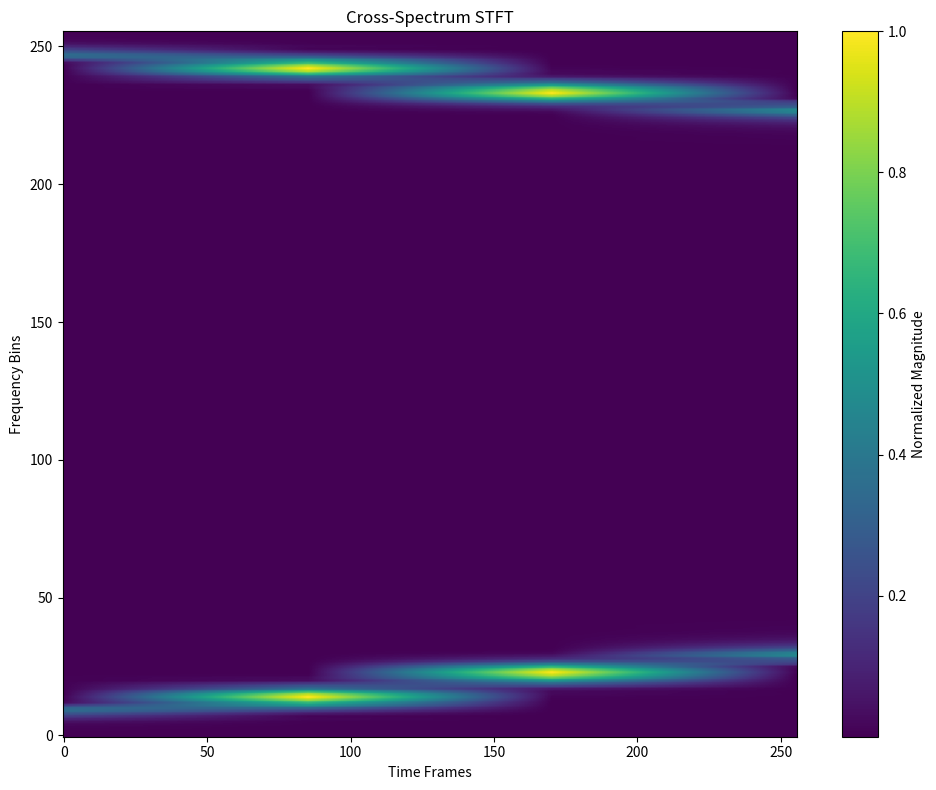

Generate this figure with matplotlib:
# ======================================
# 📄 utils/stft_features.py
# Purpose: STFT feature extraction for STNN-based localization
# Based on: Paper uses STFT to maintain consistent resolution (256x256)
# ======================================

import numpy as np
from scipy import signal
from typing import Tuple, Optional


def compute_stft_cross_spectrum(signal1: np.ndarray, 
                                  signal2: np.ndarray,
                                  fs: float = 38400,
                                  nperseg: int = 256,
                                  noverlap: Optional[int] = None,
                                  output_shape: Tuple[int, int] = (256, 256)) -> np.ndarray:
    """
    Compute cross-spectrum STFT for TDOA/FDOA estimation.
    
    This creates the input feature for STNN models.
    Paper uses STFT (not wavelet) to maintain consistent resolution.
    
    Args:
        signal1: First signal (e.g., satellite reception)
        signal2: Second signal (e.g., reference transmit signal)
        fs: Sampling frequency (Hz)
        nperseg: Length of each segment for STFT
        noverlap: Number of points to overlap between segments
        output_shape: Desired output shape (H, W)
    
    Returns:
        STFT cross-spectrum magnitude (H, W) normalized to [0, 1]
    """
    if noverlap is None:
        noverlap = nperseg // 2
    
    # Ensure signals are same length
    min_len = min(len(signal1), len(signal2))
    signal1 = signal1[:min_len]
    signal2 = signal2[:min_len]
    
    # Compute STFT for both signals
    f1, t1, Zxx1 = signal.stft(signal1, fs=fs, nperseg=nperseg, 
                                 noverlap=noverlap, return_onesided=False)
    f2, t2, Zxx2 = signal.stft(signal2, fs=fs, nperseg=nperseg, 
                                 noverlap=noverlap, return_onesided=False)
    
    # Cross-spectrum (similar to GCC-PHAT but in freq-time domain)
    # This emphasizes time-frequency correlation patterns
    cross_spec = Zxx1 * np.conj(Zxx2)
    
    # Magnitude (phase information is in the complex values)
    magnitude = np.abs(cross_spec)
    
    # Normalize to [0, 1]
    magnitude = magnitude / (np.max(magnitude) + 1e-12)
    
    # Resize to target shape (256x256 as per paper)
    magnitude_resized = resize_stft(magnitude, output_shape)
    
    return magnitude_resized


def resize_stft(stft_matrix: np.ndarray, 
                target_shape: Tuple[int, int]) -> np.ndarray:
    """
    Resize STFT matrix to target shape using interpolation.
    
    Args:
        stft_matrix: Input STFT matrix (H, W)
        target_shape: Target shape (H_target, W_target)
    
    Returns:
        Resized matrix
    """
    from scipy.ndimage import zoom
    
    zoom_factors = (target_shape[0] / stft_matrix.shape[0],
                    target_shape[1] / stft_matrix.shape[1])
    
    resized = zoom(stft_matrix, zoom_factors, order=1)  # Bilinear interpolation
    
    return resized


def compute_gcc_phat_stft(signal1: np.ndarray,
                           signal2: np.ndarray,
                           fs: float = 38400,
                           nperseg: int = 256,
                           output_shape: Tuple[int, int] = (256, 256)) -> np.ndarray:
    """
    Compute GCC-PHAT style STFT (emphasizes phase correlation).
    
    Alternative feature representation that may work better for some scenarios.
    
    Args:
        signal1: First signal
        signal2: Second signal
        fs: Sampling frequency
        nperseg: STFT segment length
        output_shape: Output shape
    
    Returns:
        GCC-PHAT STFT magnitude (H, W)
    """
    min_len = min(len(signal1), len(signal2))
    signal1 = signal1[:min_len]
    signal2 = signal2[:min_len]
    
    # STFT
    f1, t1, Zxx1 = signal.stft(signal1, fs=fs, nperseg=nperseg, 
                                 noverlap=nperseg//2, return_onesided=False)
    f2, t2, Zxx2 = signal.stft(signal2, fs=fs, nperseg=nperseg, 
                                 noverlap=nperseg//2, return_onesided=False)
    
    # GCC-PHAT: Normalize by magnitude
    cross_spec = Zxx1 * np.conj(Zxx2)
    magnitude = np.abs(cross_spec) + 1e-12
    gcc_phat = cross_spec / magnitude
    
    # Take magnitude of normalized cross-spectrum
    gcc_phat_mag = np.abs(gcc_phat)
    
    # Resize
    gcc_phat_resized = resize_stft(gcc_phat_mag, output_shape)
    
    return gcc_phat_resized


def compute_stft_features_batch(signals: np.ndarray,
                                  references: np.ndarray,
                                  fs: float = 38400,
                                  output_shape: Tuple[int, int] = (256, 256),
                                  method: str = 'cross_spectrum') -> np.ndarray:
    """
    Compute STFT features for a batch of signal pairs.
    
    Args:
        signals: Array of signals [N, T]
        references: Array of reference signals [N, T]
        fs: Sampling frequency
        output_shape: Output shape for each feature
        method: 'cross_spectrum' or 'gcc_phat'
    
    Returns:
        STFT features [N, H, W, 1]
    """
    N = len(signals)
    features = np.zeros((N, *output_shape, 1), dtype=np.float32)
    
    compute_fn = (compute_stft_cross_spectrum if method == 'cross_spectrum' 
                  else compute_gcc_phat_stft)
    
    for i in range(N):
        try:
            feat = compute_fn(signals[i], references[i], fs, 
                             nperseg=256, output_shape=output_shape)
            features[i, :, :, 0] = feat
        except Exception as e:
            print(f"Warning: Failed to compute STFT for sample {i}: {e}")
            features[i, :, :, 0] = 0.0  # Zero padding on failure
    
    return features


def visualize_stft_feature(stft_feature: np.ndarray, 
                            title: str = "STFT Feature",
                            save_path: Optional[str] = None):
    """
    Visualize STFT feature for debugging.
    
    Args:
        stft_feature: STFT feature (H, W) or (H, W, 1)
        title: Plot title
        save_path: Path to save figure (optional)
    """
    import matplotlib.pyplot as plt
    
    if stft_feature.ndim == 3:
        stft_feature = stft_feature[:, :, 0]
    
    plt.figure(figsize=(10, 8))
    plt.imshow(stft_feature, aspect='auto', origin='lower', cmap='viridis')
    plt.colorbar(label='Normalized Magnitude')
    plt.title(title)
    plt.xlabel('Time Frames')
    plt.ylabel('Frequency Bins')
    plt.tight_layout()
    
    if save_path:
        plt.savefig(save_path, dpi=150)
        print(f"✓ Saved to {save_path}")
    else:
        plt.show()
    
    plt.close()


def extract_stft_features_from_dataset(dataset: dict,
                                         fs: float = 38400,
                                         output_shape: Tuple[int, int] = (256, 256),
                                         max_samples: Optional[int] = None) -> Tuple[np.ndarray, np.ndarray, np.ndarray]:
    """
    Extract STFT features from dataset for STNN training.
    
    Args:
        dataset: Dataset dictionary with 'satellite_receptions' and 'tx_time_padded'
        fs: Sampling frequency
        output_shape: Output shape for features
        max_samples: Maximum number of samples to process (for testing)
    
    Returns:
        (stft_features, tdoa_labels, fdoa_labels)
        - stft_features: [N, H, W, 1]
        - tdoa_labels: [N] (seconds)
        - fdoa_labels: [N] (Hz)
    """
    sat_recepts = dataset.get('satellite_receptions', [])
    tx_padded = dataset.get('tx_time_padded', [])
    
    if len(sat_recepts) == 0 or len(tx_padded) == 0:
        raise ValueError("Dataset must contain 'satellite_receptions' and 'tx_time_padded'")
    
    features_list = []
    tdoa_labels_list = []
    fdoa_labels_list = []
    
    num_samples = len(sat_recepts) if max_samples is None else min(max_samples, len(sat_recepts))
    
    print(f"[STFT] Extracting features from {num_samples} samples...")
    
    for i in range(num_samples):
        sat_list = sat_recepts[i]
        ref_sig = tx_padded[i]
        
        if sat_list is None or len(sat_list) == 0:
            continue
        
        for sat in sat_list:
            try:
                # Get received signal (Path B for clean geometric delay)
                rx_sig = sat.get('rx_time_b_full', sat.get('rx_time_padded', None))
                
                if rx_sig is None:
                    continue
                
                # Compute STFT feature
                stft_feat = compute_stft_cross_spectrum(
                    rx_sig, ref_sig, fs=fs, output_shape=output_shape
                )
                
                # Get true TDOA (from geometry)
                true_delay_samples = sat.get('true_delay_samples', 0)
                tdoa_seconds = true_delay_samples / fs
                
                # Get true FDOA (if available)
                # Calculate from velocity and position
                c0 = 3e8
                sat_pos = np.array(sat['position'])
                sat_vel = np.array(sat.get('velocity', [0, 0, 0]))
                
                # Emitter location (from dataset or assume ground user)
                emitter_loc = dataset.get('emitter_locations', [None] * len(sat_recepts))[i]
                if emitter_loc is None:
                    emitter_loc = np.array([50e3, 50e3, 0.0])  # Default user location
                else:
                    emitter_loc = np.array(emitter_loc)
                
                # FDOA calculation (Doppler shift)
                fc = dataset.get('sampling_rate', fs)  # Carrier frequency approximation
                range_vec = emitter_loc - sat_pos
                range_norm = np.linalg.norm(range_vec) + 1e-9
                radial_velocity = np.dot(sat_vel, range_vec) / range_norm
                fdoa_hz = -(fc / c0) * radial_velocity  # Negative for approaching
                
                # Store
                features_list.append(stft_feat)
                tdoa_labels_list.append(tdoa_seconds)
                fdoa_labels_list.append(fdoa_hz)
                
            except Exception as e:
                print(f"Warning: Failed to process sample {i}, sat: {e}")
                continue
        
        if (i + 1) % 100 == 0:
            print(f"  Processed {i+1}/{num_samples} samples...")
    
    # Convert to arrays
    stft_features = np.array(features_list, dtype=np.float32)
    stft_features = stft_features[..., np.newaxis]  # Add channel dimension
    
    tdoa_labels = np.array(tdoa_labels_list, dtype=np.float32)
    fdoa_labels = np.array(fdoa_labels_list, dtype=np.float32)
    
    print(f"\n✓ Extracted {len(stft_features)} feature samples")
    print(f"  STFT shape: {stft_features.shape}")
    print(f"  TDOA range: [{tdoa_labels.min():.6f}, {tdoa_labels.max():.6f}] s")
    print(f"  FDOA range: [{fdoa_labels.min():.2f}, {fdoa_labels.max():.2f}] Hz")
    
    return stft_features, tdoa_labels, fdoa_labels


if __name__ == "__main__":
    # Test STFT feature extraction
    print("="*60)
    print("STFT Feature Extraction Test")
    print("="*60)
    
    # Generate dummy signals
    fs = 38400
    t = np.arange(0, 0.01, 1/fs)  # 10ms signal
    
    # Signal 1: Chirp
    signal1 = signal.chirp(t, f0=1000, f1=5000, t1=0.01, method='linear')
    
    # Signal 2: Delayed chirp (simulating TDOA)
    delay_samples = 50
    signal2 = np.pad(signal1[:-delay_samples], (delay_samples, 0), mode='constant')
    
    # Add noise
    signal1 += 0.1 * np.random.randn(len(signal1))
    signal2 += 0.1 * np.random.randn(len(signal2))
    
    # Compute STFT features
    print("\n[Test 1] Cross-spectrum STFT")
    stft_cross = compute_stft_cross_spectrum(signal1, signal2, fs=fs)
    print(f"✓ Shape: {stft_cross.shape}")
    print(f"✓ Range: [{stft_cross.min():.4f}, {stft_cross.max():.4f}]")
    
    print("\n[Test 2] GCC-PHAT STFT")
    stft_gcc = compute_gcc_phat_stft(signal1, signal2, fs=fs)
    print(f"✓ Shape: {stft_gcc.shape}")
    print(f"✓ Range: [{stft_gcc.min():.4f}, {stft_gcc.max():.4f}]")
    
    # Visualize
    try:
        visualize_stft_feature(stft_cross, "Cross-Spectrum STFT", 
                              save_path="/home/claude/stft_test_cross.png")
        visualize_stft_feature(stft_gcc, "GCC-PHAT STFT", 
                              save_path="/home/claude/stft_test_gcc.png")
        print("\n✓ Visualizations saved")
    except Exception as e:
        print(f"\n⚠️  Visualization failed: {e}")
    
    print("\n✓ STFT feature extraction test complete!")
